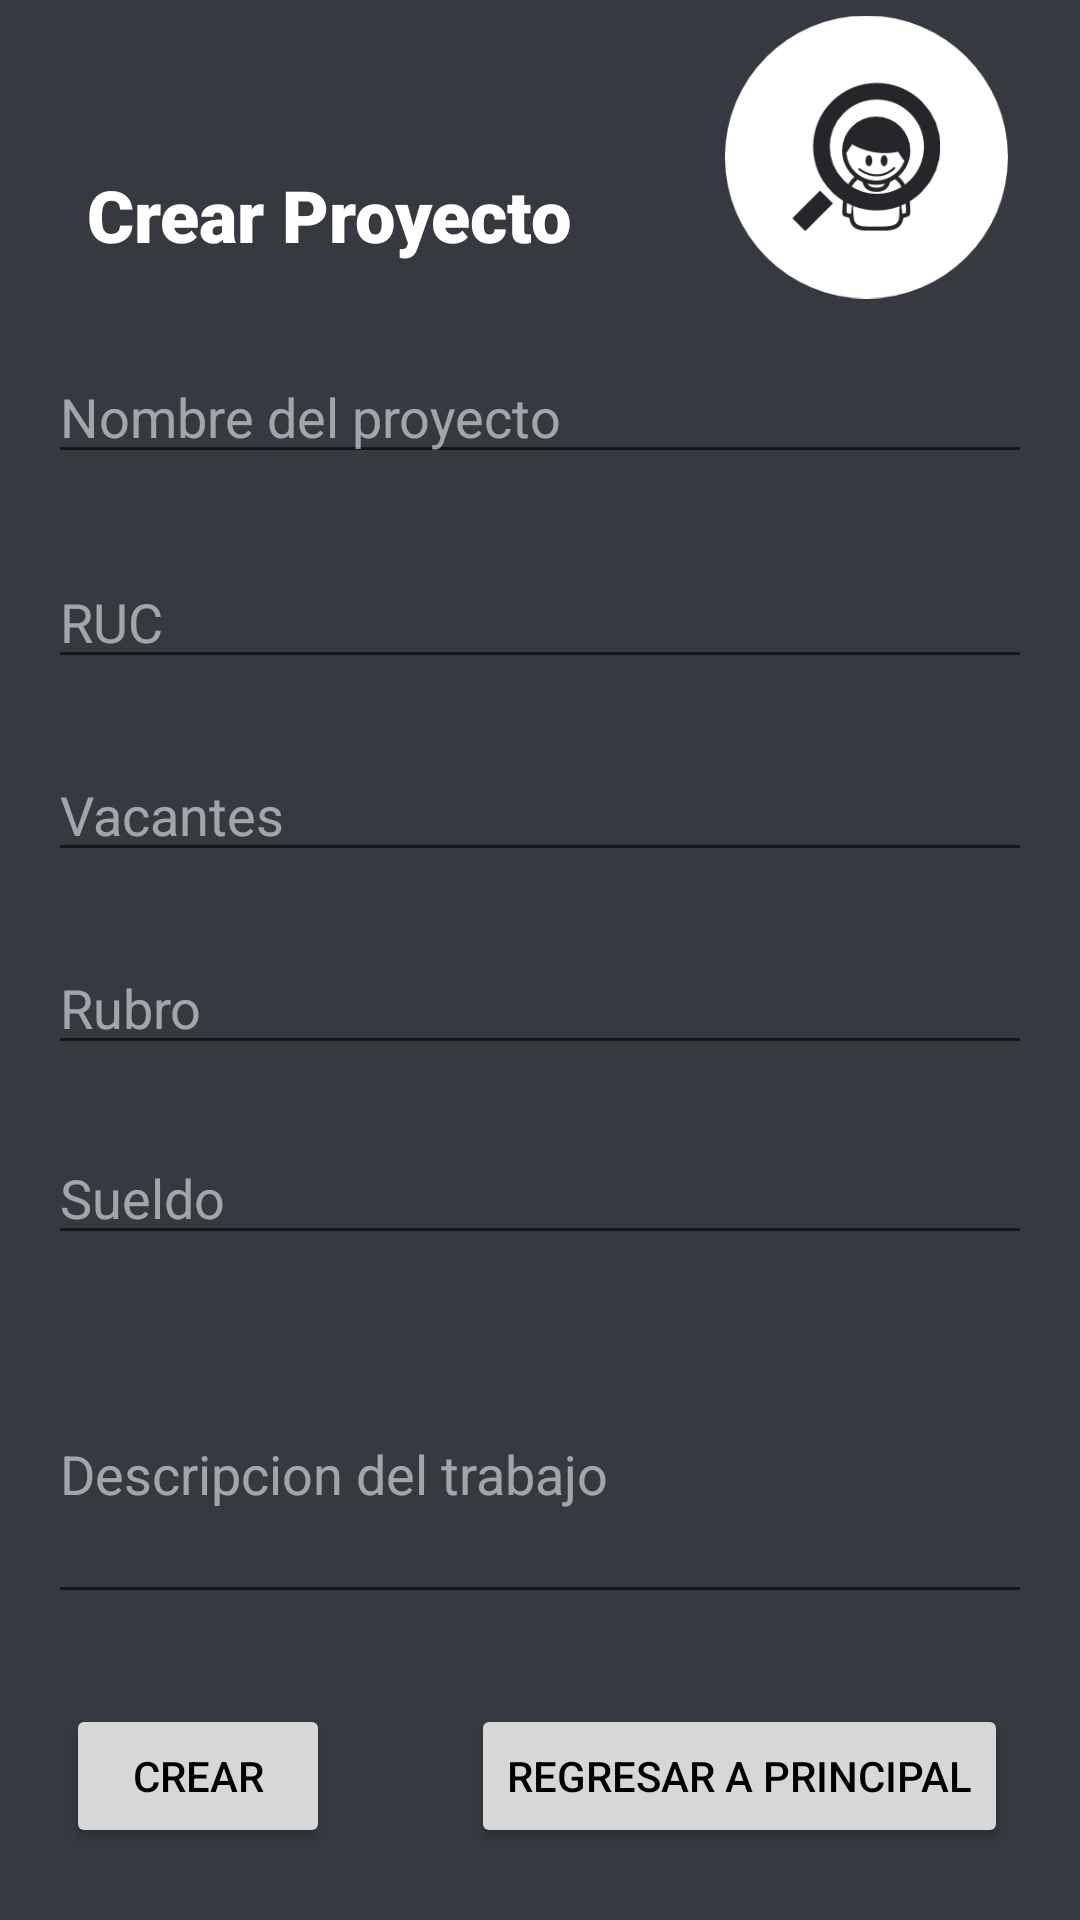

This screen was rendered from an Android layout file. Write that file and the resources it references.
<!-- AndroidManifest.xml: application theme AppTheme.Dark -->
<!-- res/layout/activity_create_project.xml -->
<?xml version="1.0" encoding="utf-8"?>

<androidx.constraintlayout.widget.ConstraintLayout xmlns:android="http://schemas.android.com/apk/res/android"
    xmlns:app="http://schemas.android.com/apk/res-auto"
    xmlns:tools="http://schemas.android.com/tools"
    android:layout_width="match_parent"
    android:layout_height="match_parent">

    <TextView
        android:id="@+id/tvCrearProyecto"
        android:layout_width="wrap_content"
        android:layout_height="wrap_content"
        android:layout_marginStart="29dp"
        android:layout_marginTop="76dp"
        android:layout_marginEnd="51dp"
        android:layout_marginBottom="50dp"
        android:fontFamily="sans-serif-black"
        android:text="Crear Proyecto"
        android:textSize="24sp"
        app:layout_constraintBottom_toTopOf="@+id/editText2"
        app:layout_constraintEnd_toStartOf="@+id/imageView6"
        app:layout_constraintStart_toStartOf="parent"
        app:layout_constraintTop_toTopOf="parent" />

    <ImageView
        android:id="@+id/imageView6"
        android:layout_width="0dp"
        android:layout_height="0dp"
        android:layout_marginTop="4dp"
        android:layout_marginEnd="24dp"
        android:layout_marginBottom="16dp"
        app:layout_constraintBottom_toTopOf="@+id/editText2"
        app:layout_constraintEnd_toEndOf="parent"
        app:layout_constraintStart_toEndOf="@+id/tvCrearProyecto"
        app:layout_constraintTop_toTopOf="parent"
        app:srcCompat="@drawable/logo_small_icon_only" />

    <EditText
        android:id="@+id/editText2"
        android:layout_width="0dp"
        android:layout_height="wrap_content"
        android:layout_marginStart="16dp"
        android:layout_marginEnd="16dp"
        android:layout_marginBottom="27dp"
        android:hint="Nombre del proyecto"
        android:textColor="#FFFFFF"
        app:layout_constraintBottom_toTopOf="@+id/editTextTextEmailAddress"
        app:layout_constraintEnd_toEndOf="parent"
        app:layout_constraintStart_toStartOf="parent"
        app:layout_constraintTop_toBottomOf="@+id/imageView6" />

    <EditText
        android:id="@+id/editTextTextEmailAddress"
        android:layout_width="0dp"
        android:layout_height="wrap_content"
        android:layout_marginStart="16dp"
        android:layout_marginEnd="16dp"
        android:layout_marginBottom="23dp"
        android:ems="10"
        android:hint="RUC"
        android:inputType="number"
        android:textColor="#FFFFFF"
        app:layout_constraintBottom_toTopOf="@+id/editTextTextEmailAddress2"
        app:layout_constraintEnd_toEndOf="parent"
        app:layout_constraintStart_toStartOf="parent"
        app:layout_constraintTop_toBottomOf="@+id/editText2" />

    <EditText
        android:id="@+id/editTextTextEmailAddress2"
        android:layout_width="0dp"
        android:layout_height="wrap_content"
        android:layout_marginStart="16dp"
        android:layout_marginEnd="16dp"
        android:layout_marginBottom="23dp"
        android:ems="10"
        android:hint="Vacantes"
        android:inputType="number"
        android:textColor="#FFFFFF"
        app:layout_constraintBottom_toTopOf="@+id/editTextTextEmailAddress4"
        app:layout_constraintEnd_toEndOf="parent"
        app:layout_constraintStart_toStartOf="parent"
        app:layout_constraintTop_toBottomOf="@+id/editTextTextEmailAddress" />

    <EditText
        android:id="@+id/editTextTextEmailAddress4"
        android:layout_width="0dp"
        android:layout_height="wrap_content"
        android:layout_marginStart="16dp"
        android:layout_marginEnd="16dp"
        android:layout_marginBottom="22dp"
        android:ems="10"
        android:hint="Rubro"
        android:inputType="text"
        android:textColor="#FFFFFF"
        app:layout_constraintBottom_toTopOf="@+id/editTextTextEmailAddress5"
        app:layout_constraintEnd_toEndOf="parent"
        app:layout_constraintStart_toStartOf="parent"
        app:layout_constraintTop_toBottomOf="@+id/editTextTextEmailAddress2" />

    <EditText
        android:id="@+id/editTextTextEmailAddress5"
        android:layout_width="0dp"
        android:layout_height="wrap_content"
        android:layout_marginStart="16dp"
        android:layout_marginEnd="16dp"
        android:layout_marginBottom="23dp"
        android:ems="10"
        android:hint="Sueldo"
        android:inputType="number"
        android:textColor="#FFFFFF"
        app:layout_constraintBottom_toTopOf="@+id/editText"
        app:layout_constraintEnd_toEndOf="parent"
        app:layout_constraintStart_toStartOf="parent"
        app:layout_constraintTop_toBottomOf="@+id/editTextTextEmailAddress4" />

    <EditText
        android:id="@+id/editText"
        android:layout_width="0dp"
        android:layout_height="0dp"
        android:layout_marginStart="16dp"
        android:layout_marginEnd="16dp"
        android:layout_marginBottom="30dp"
        android:hint="Descripcion del trabajo"
        android:textColor="#FFFFFF"
        app:layout_constraintBottom_toTopOf="@+id/btnCrear"
        app:layout_constraintEnd_toEndOf="parent"
        app:layout_constraintStart_toStartOf="parent"
        app:layout_constraintTop_toBottomOf="@+id/editTextTextEmailAddress5" />


    <Button
        android:id="@+id/btnCrear"
        android:layout_width="wrap_content"
        android:layout_height="wrap_content"
        android:layout_marginEnd="25dp"
        android:layout_marginBottom="24dp"
        android:onClick="onClick"
        android:text="@string/botonCrear"
        android:textColor="#000000"
        app:layout_constraintBottom_toBottomOf="parent"
        app:layout_constraintEnd_toStartOf="@+id/btnRegresarMenuPrincipal"
        app:layout_constraintStart_toStartOf="parent"
        app:layout_constraintTop_toBottomOf="@+id/editText" />

    <Button
        android:id="@+id/btnRegresarMenuPrincipal"
        android:layout_width="wrap_content"
        android:layout_height="wrap_content"
        android:layout_marginEnd="2dp"
        android:layout_marginBottom="24dp"
        android:onClick="onClick"
        android:text="@string/botonRegresarPrincipal"
        android:textColor="#000000"
        app:layout_constraintBottom_toBottomOf="parent"
        app:layout_constraintEnd_toEndOf="parent"
        app:layout_constraintStart_toEndOf="@+id/btnCrear" />

</androidx.constraintlayout.widget.ConstraintLayout>
<!-- resources referenced by this layout -->
<resources>
  <!-- drawable logo_small_icon_only: png bitmap (drawable-mdpi, 13464 bytes) -->
  <string name="botonCrear">Crear </string>
  <string name="botonRegresarPrincipal">Regresar a Principal</string>
      //activity main
  <style name="AppTheme.Dark" parent="AppTheme">
          <item name="android:background">#36393f</item>
          <item name="android:textColor">#FFFFFF</item>
          <item name="android:textColorHint">#8BFFFFFF</item>
      </style>
  <style name="AppTheme" parent="Theme.AppCompat.Light.DarkActionBar">
          
          <item name="colorPrimary">@color/colorPrimary</item>
          <item name="colorPrimaryDark">@color/colorPrimaryDark</item>
          <item name="colorAccent">@color/colorAccent</item>
      </style>
  <!-- not gathered from this repository: default colours our renderer supplied (Android Studio template values) -->
  <color name="colorPrimary">#FF6200EE</color>
  <color name="colorPrimaryDark">#FF3700B3</color>
  <color name="colorAccent">#FF03DAC5</color>
</resources>
